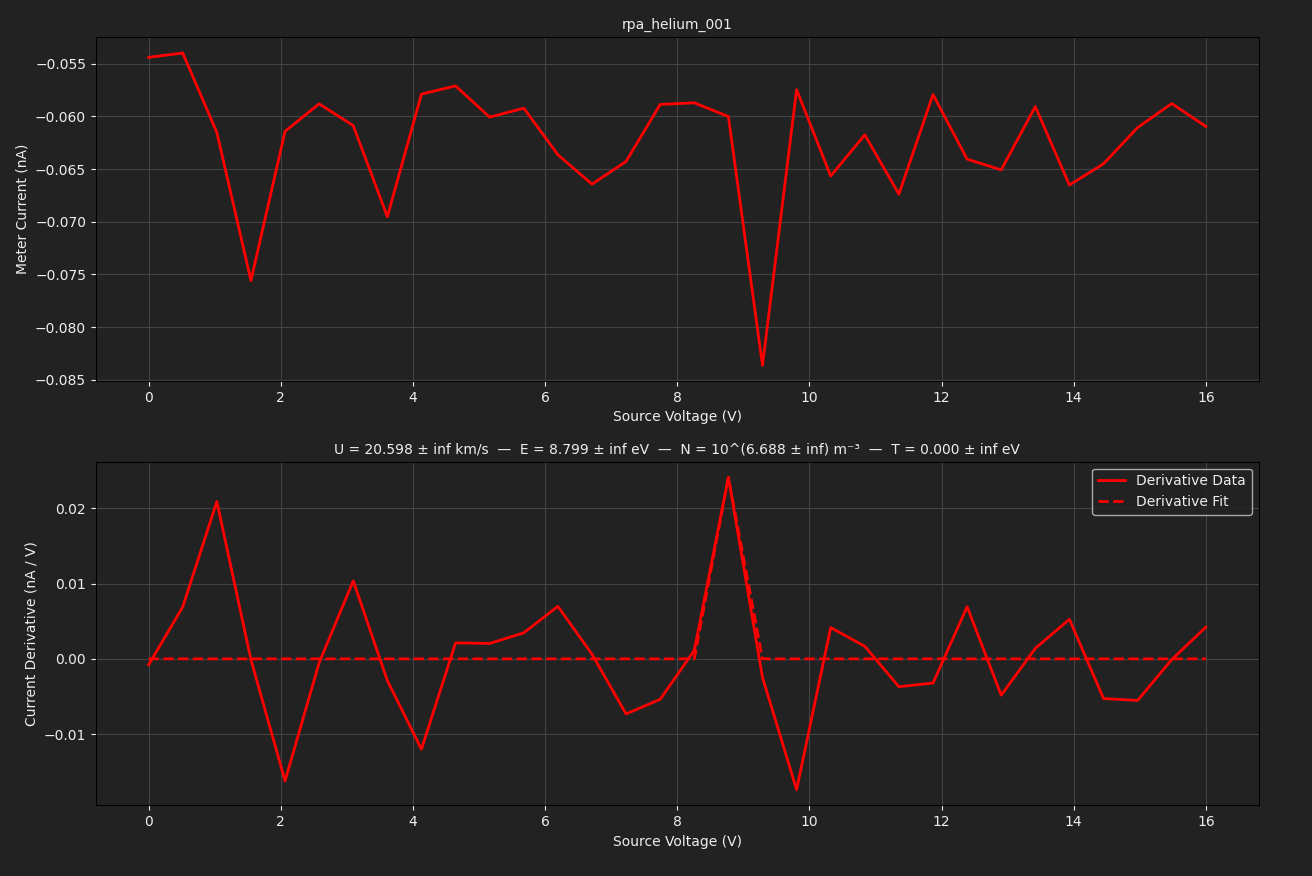

Source data for this figure (header and first rows):
TIME, 2026-06-10T21:05:16, 
SOURCE, BIGGIE, 
METER, TUPAC, 
SWEEP VOLTAGE RANGE (V), 0.0000, 16
NUM SWEEP STEPS, 32, 
NUM POWER LINE CYCLES, 1, 
VRANGE, 20, 
IRANGE, 0.0000, 
Voltage (V), Meter current (A), Source current (A)
0.000000e+00, -5.440279e-11, -7.841502e-11
5.161290e-01, -5.399184e-11, -9.868888e-11
1.032258e+00, -6.152929e-11, -1.061881e-10
1.548387e+00, -7.558031e-11, -1.350206e-10
2.064516e+00, -6.141781e-11, -1.239531e-10
2.580645e+00, -5.881249e-11, -1.262041e-10
3.096774e+00, -6.088145e-11, -1.261067e-10
3.612903e+00, -6.951962e-11, -1.380730e-10
4.129032e+00, -5.788594e-11, -1.406517e-10
4.645161e+00, -5.711269e-11, -1.401220e-10
5.161290e+00, -6.007336e-11, -1.460111e-10
5.677419e+00, -5.922344e-11, -1.643754e-10
6.193548e+00, -6.364011e-11, -1.603123e-10
6.709677e+00, -6.643354e-11, -1.625007e-10
7.225806e+00, -6.427404e-11, -1.645079e-10
7.741935e+00, -5.886815e-11, -1.786698e-10
8.258065e+00, -5.871494e-11, -1.794989e-10
8.774194e+00, -6.001764e-11, -1.838269e-10
9.290323e+00, -8.362626e-11, -1.818058e-10
9.806452e+00, -5.746796e-11, -1.912215e-10
1.032258e+01, -6.566034e-11, -1.962255e-10
1.083871e+01, -6.175222e-11, -1.874301e-10
1.135484e+01, -6.738098e-11, -1.926641e-10
1.187097e+01, -5.792767e-11, -2.019890e-10
1.238710e+01, -6.405807e-11, -2.087980e-10
1.290323e+01, -6.507518e-11, -2.069581e-10
1.341935e+01, -5.907016e-11, -2.106031e-10
1.393548e+01, -6.651714e-11, -2.187573e-10
1.445161e+01, -6.449696e-11, -2.140111e-10
1.496774e+01, -6.106257e-11, -2.154747e-10
1.548387e+01, -5.878460e-11, -2.231759e-10
1.600000e+01, -6.095809e-11, -2.318737e-10
